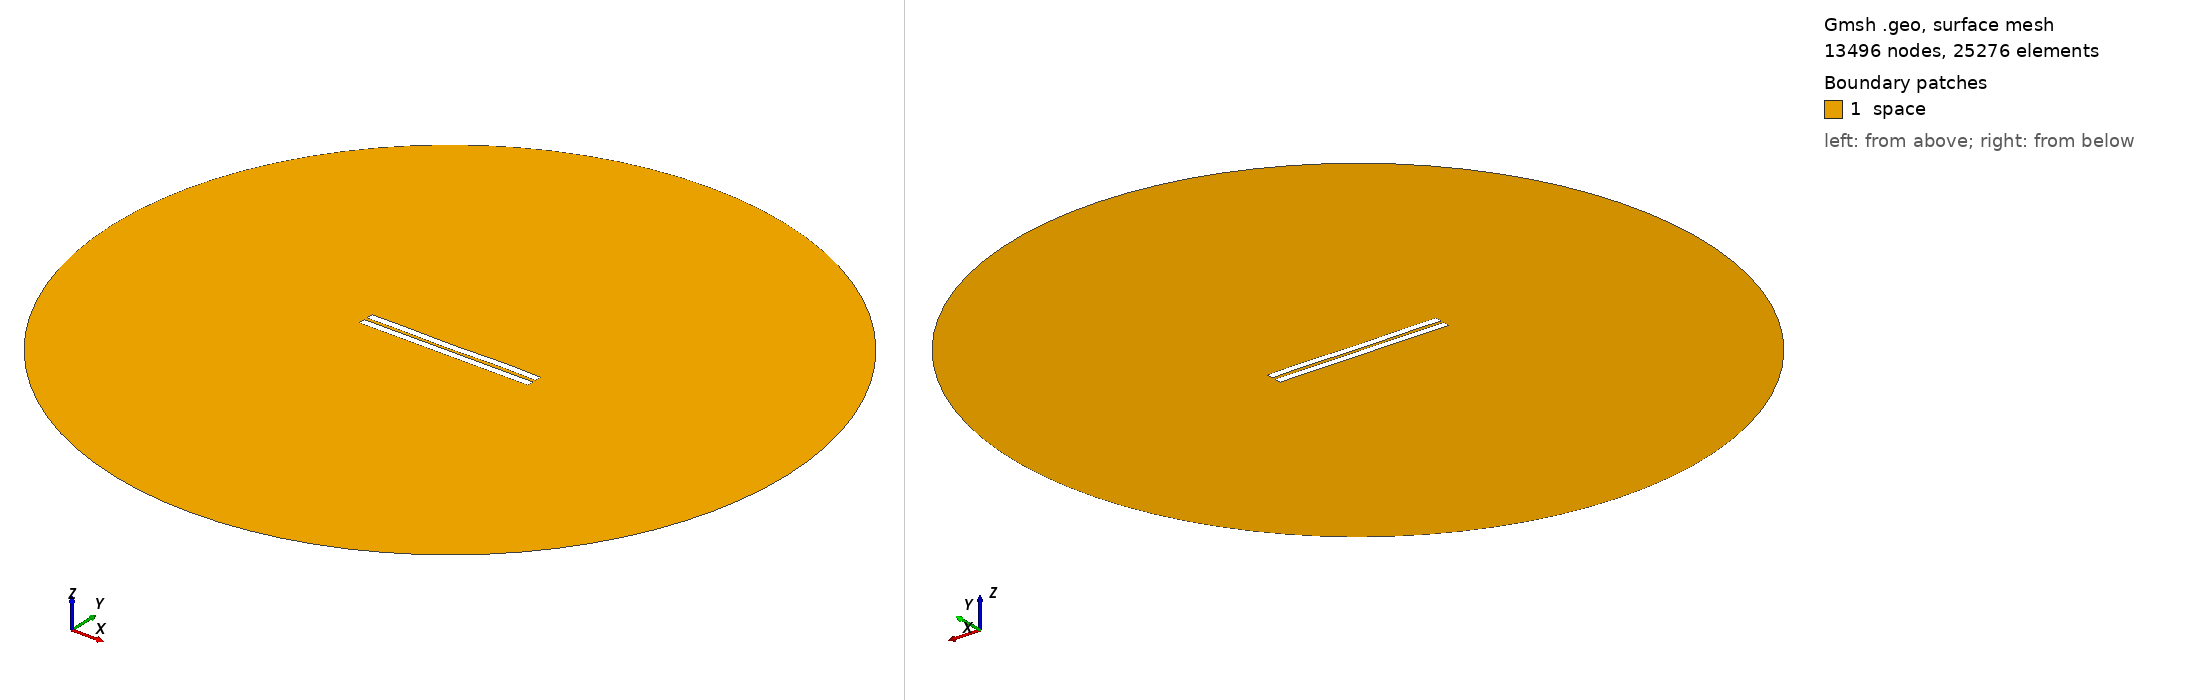

Gmsh geometry script, surface-meshed: 13496 nodes, 25276 surface elements. Boundary patches (legend numbers): 1 space. Left view from above one corner, right view from below the opposite corner. Legend entries are the model's physical surfaces. The drawing asked Gmsh for element sizes between 1% and 20% of the model's largest extent; the script's own settings can give other sizes.

=== 1660.geo (drawn) ===
//---------------------------------------
// Geometry kernel
//---------------------------------------

SetFactory("OpenCASCADE");



//---------------------------------------
// Parameters of the geometry
//---------------------------------------

// Overetch of the upper plate
overetch = 0.0;

// Distance between the plates
distance = 2.0;

// Discretization over the x axis (for the deformation)
nx = 50; 

// Length of the plate
L = 100 - overetch; 

// Number of modes
n = 4; 

// 1st mode coefficient
coeff(1) = 0.07499999999999998;
beta(1) = 0.596864 * 3.1415926535 / L;

// 2nd mode coefficient
coeff(2) = -0.075;
beta(2) = 1.49418 * 3.1415926535 / L;

// 3rd mode coefficient
coeff(3) = -0.075;
beta(3) = 2.50025 * 3.1415926535 / L;

// 4th mode coefficient
coeff(4) = 0.15;
beta(4) = 3.49999 * 3.1415926535 / L;



//---------------------------------------
// Upper plate (deformed rectangle)
//---------------------------------------

// Coordiantes of the upper plate
xmin = -50;
xmax = 50 - overetch;

// Height of the upper plate
yheight = 4 - 2 * overetch;

// Indexes of the points
UpperID[] = {};
LowerID[] = {};
LeftID[] = {};
RightID[] = {};

// Point index
p = 1;

// Horizontal edges
For i In {1:nx}
    x = xmin + (i-1)*(xmax - xmin)/(nx-1);

    y_bottom = distance / 2 + overetch;
    For j In {1:n}
        C = (Cosh(beta(j)*L) + Cos(beta(j)*L)) / (Sinh(beta(j)*L) + Sin(beta(j)*L));
        y_bottom  = y_bottom + coeff(j) * (Cosh(beta(j)*(x+50)) - Cos(beta(j)*(x+50)) - C * (Sinh(beta(j)*(x+50)) - Sin(beta(j)*(x+50))));
    EndFor

    y_top = y_bottom + yheight;

    Point(p) = {x, y_top, 0, 1.0};
    UpperID[i] = p;
    p = p + 1;

    Point(p) = {x, y_bottom, 0, 1.0};
    LowerID[i] = p;
    p = p + 1;
EndFor

// Create point lists
UpperPts[] = {}; LowerPts[] = {};
For i In {1:nx}
  UpperPts[] += {UpperID[i]};
  LowerPts[] += {LowerID[i]};
EndFor

// Build splines
Spline(1) = {UpperPts[]};
Spline(2) = {LowerPts[]};
Line(3) = {LowerPts[nx-1], UpperPts[nx-1]};
Line(4) = {LowerPts[0], UpperPts[0]};

// Build the plane surface
Curve Loop(1) = {2, 3, -1, -4};
Plane Surface(1) = {1};



//---------------------------------------
// Lower plate (rectangle)
//---------------------------------------

// Vertices
Point(1001) = {-50, -1, 0, 1.0};
Point(1002) = { 50, -1, 0, 1.0};
Point(1003) = { 50,  -5, 0, 1.0};
Point(1004) = {-50,  -5, 0, 1.0};

// Edges
Line(5) = {1001, 1002};
Line(6) = {1002, 1003};
Line(7) = {1003, 1004};
Line(8) = {1004, 1001};

// Plane surface
Line Loop(2) = {5, 6, 7, 8};
Plane Surface(2) = {2}; 



//---------------------------------------
// Outer (fictious) boundary
//---------------------------------------

// Points
Point(1005) = {0, 0, 0};       // Center
Point(1006) = {200, 0, 0};     // Start point
Point(1007) = {0, 200, 0};     // 90 degrees
Point(1008) = {-200, 0, 0};    // 180 degrees
Point(1009) = {0, -200, 0};    // 270 degrees

// Circle arcs (each needs start, center, end)
Circle(9) = {1006, 1005, 1007};
Circle(10) = {1007, 1005, 1008};
Circle(11) = {1008, 1005, 1009};
Circle(12) = {1009, 1005, 1006};

// Plane surface for the entire domain
Curve Loop(3) = {9, 10, 11, 12};
Surface(3) = {3};

// Subtract the plates from the whole domain to obtain the actual domain where we want to solve the equations
BooleanDifference{ Surface{3}; Delete; }{ Surface{1}; Surface{2}; Delete; }




//---------------------------------------
// Transfinite Lines/Curves
//---------------------------------------

// Set the number of points on the boundaries
r = 7;

// Plates
Transfinite Curve {1, 2} = 50*r Using Progression 1;
Transfinite Curve {3, 4} = 2*r Using Progression 1;
Transfinite Line {5, 7} = 50*r Using Progression 1;
Transfinite Line {6, 8} = 2*r Using Progression 1;

// Outer boundary
Transfinite Line {9, 10, 11, 12} = 20 Using Progression 1;



//---------------------------------------
// Physical groups
//---------------------------------------                

// Physical curves (boundaries)
Physical Line("force_segment", 10) = {2};
Physical Line("upper_plate", 11) = {1, 3, 4};
Physical Line("lower_plate", 12) = {5, 6, 7, 8};
Physical Line("boundary", 20) = {9, 10, 11, 12};

// Physical Surfaces
Physical Surface("space", 30) = {3};



//---------------------------------------
// 6. Generate the Mesh
//---------------------------------------

// 2D mesh generation
Mesh 2;
